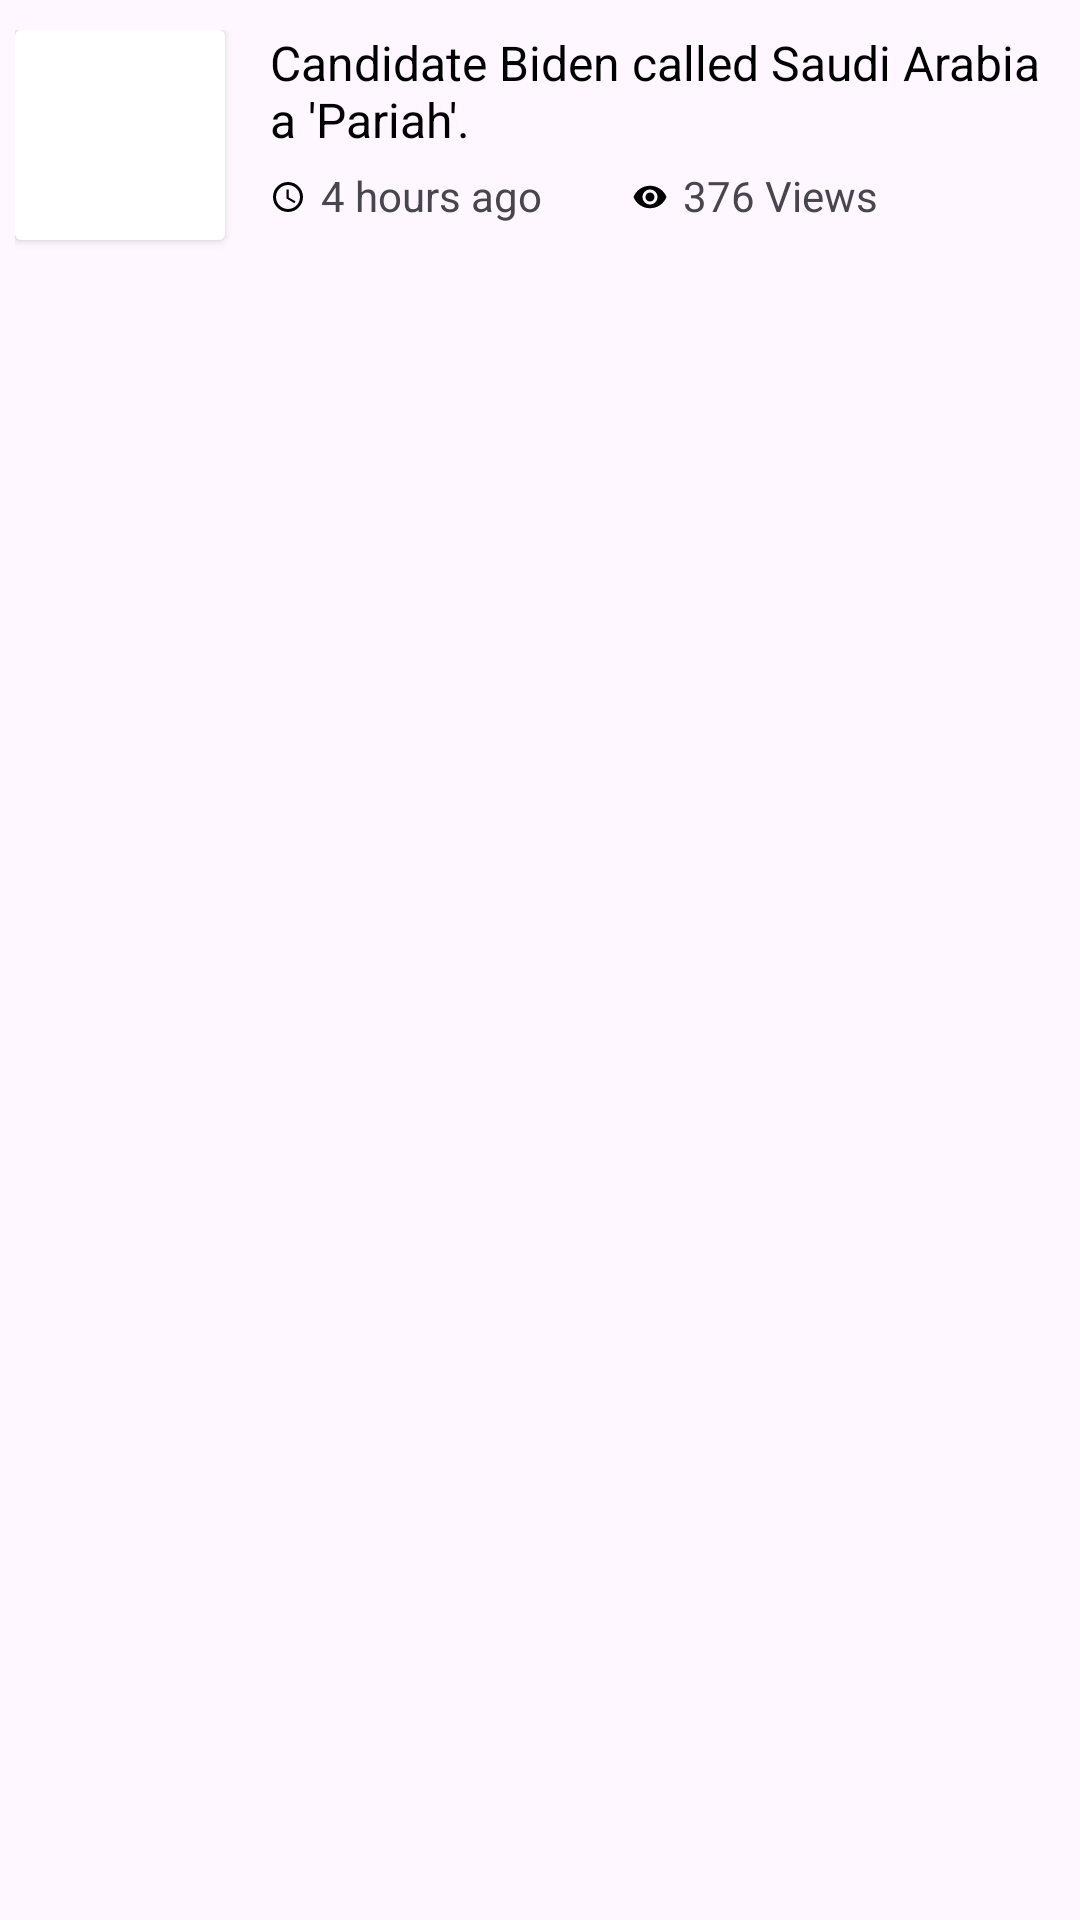

This screen was rendered from an Android layout file. Write that file and the resources it references.
<!-- AndroidManifest.xml: application theme Theme.NewsX -->
<!-- res/layout/news_list_item.xml -->
<?xml version="1.0" encoding="utf-8"?>
<LinearLayout xmlns:android="http://schemas.android.com/apk/res/android"
    android:paddingTop="10dp"
    android:paddingRight="10dp"
    android:paddingLeft="5dp"
    android:paddingBottom="5dp"
    android:orientation="horizontal"
    android:layout_width="wrap_content"
    android:layout_height="wrap_content">
    <androidx.cardview.widget.CardView
        android:layout_marginRight="15dp"
        android:elevation="20dp"
        android:layout_width="70dp"
        android:layout_height="70dp">
        <ImageView
            android:id="@+id/setImg"
            android:src="@drawable/news_img"
            android:layout_width="70dp"
            android:layout_height="70dp"/>
    </androidx.cardview.widget.CardView>
    <LinearLayout
        android:orientation="vertical"
        android:layout_width="wrap_content"
        android:layout_height="wrap_content">
        <TextView
            android:maxLines="2"
            android:id="@+id/des"
            android:layout_marginBottom="5dp"
            android:textSize="16sp"
            android:textColor="@color/black"
            android:text="Candidate Biden called Saudi Arabia a 'Pariah'."
            android:layout_width="wrap_content"
            android:layout_height="wrap_content"/>
        <LinearLayout
            android:orientation="horizontal"
            android:layout_width="match_parent"
            android:layout_height="wrap_content">
            <ImageView
                android:id="@+id/itemImage"
                android:layout_marginTop="4dp"
                android:src="@drawable/baseline_access_time_24"
                android:layout_width="wrap_content"
                android:layout_height="wrap_content"/>
            <TextView
                android:id="@+id/time"
                android:layout_marginStart="5dp"
                android:layout_marginRight="15dp"
                android:text="4 hours ago"
                android:layout_width="wrap_content"
                android:layout_height="wrap_content"/>
            <ImageView
                android:layout_marginStart="15dp"
                android:src="@drawable/baseline_remove_red_eye_24"
                android:layout_marginTop="4dp"
                android:layout_width="wrap_content"
                android:layout_height="wrap_content"/>
            <TextView
                android:id="@+id/views"
                android:layout_marginLeft="5dp"
                android:text="376 Views"
                android:layout_width="wrap_content"
                android:layout_height="wrap_content"/>
        </LinearLayout>
    </LinearLayout>

</LinearLayout>
<!-- resources referenced by this layout -->
<resources>
  <color name="black">#FF000000</color>
  <!-- drawable baseline_access_time_24 (drawable) -->
  <vector android:height="12dp" android:tint="#000000"
      android:viewportHeight="24" android:viewportWidth="24"
      android:width="12dp" xmlns:android="http://schemas.android.com/apk/res/android">
      <path android:fillColor="@android:color/white" android:pathData="M11.99,2C6.47,2 2,6.48 2,12s4.47,10 9.99,10C17.52,22 22,17.52 22,12S17.52,2 11.99,2zM12,20c-4.42,0 -8,-3.58 -8,-8s3.58,-8 8,-8 8,3.58 8,8 -3.58,8 -8,8z"/>
      <path android:fillColor="@android:color/white" android:pathData="M12.5,7H11v6l5.25,3.15 0.75,-1.23 -4.5,-2.67z"/>
  </vector>
  <!-- drawable baseline_remove_red_eye_24 (drawable) -->
  <vector android:height="12dp" android:tint="#000000"
      android:viewportHeight="24" android:viewportWidth="24"
      android:width="12dp" xmlns:android="http://schemas.android.com/apk/res/android">
      <path android:fillColor="@android:color/white" android:pathData="M12,4.5C7,4.5 2.73,7.61 1,12c1.73,4.39 6,7.5 11,7.5s9.27,-3.11 11,-7.5c-1.73,-4.39 -6,-7.5 -11,-7.5zM12,17c-2.76,0 -5,-2.24 -5,-5s2.24,-5 5,-5 5,2.24 5,5 -2.24,5 -5,5zM12,9c-1.66,0 -3,1.34 -3,3s1.34,3 3,3 3,-1.34 3,-3 -1.34,-3 -3,-3z"/>
  </vector>
  <style name="Theme.NewsX" parent="Base.Theme.NewsX" />
  <style name="Base.Theme.NewsX" parent="Theme.Material3.DayNight.NoActionBar">
  
      </style>
</resources>
